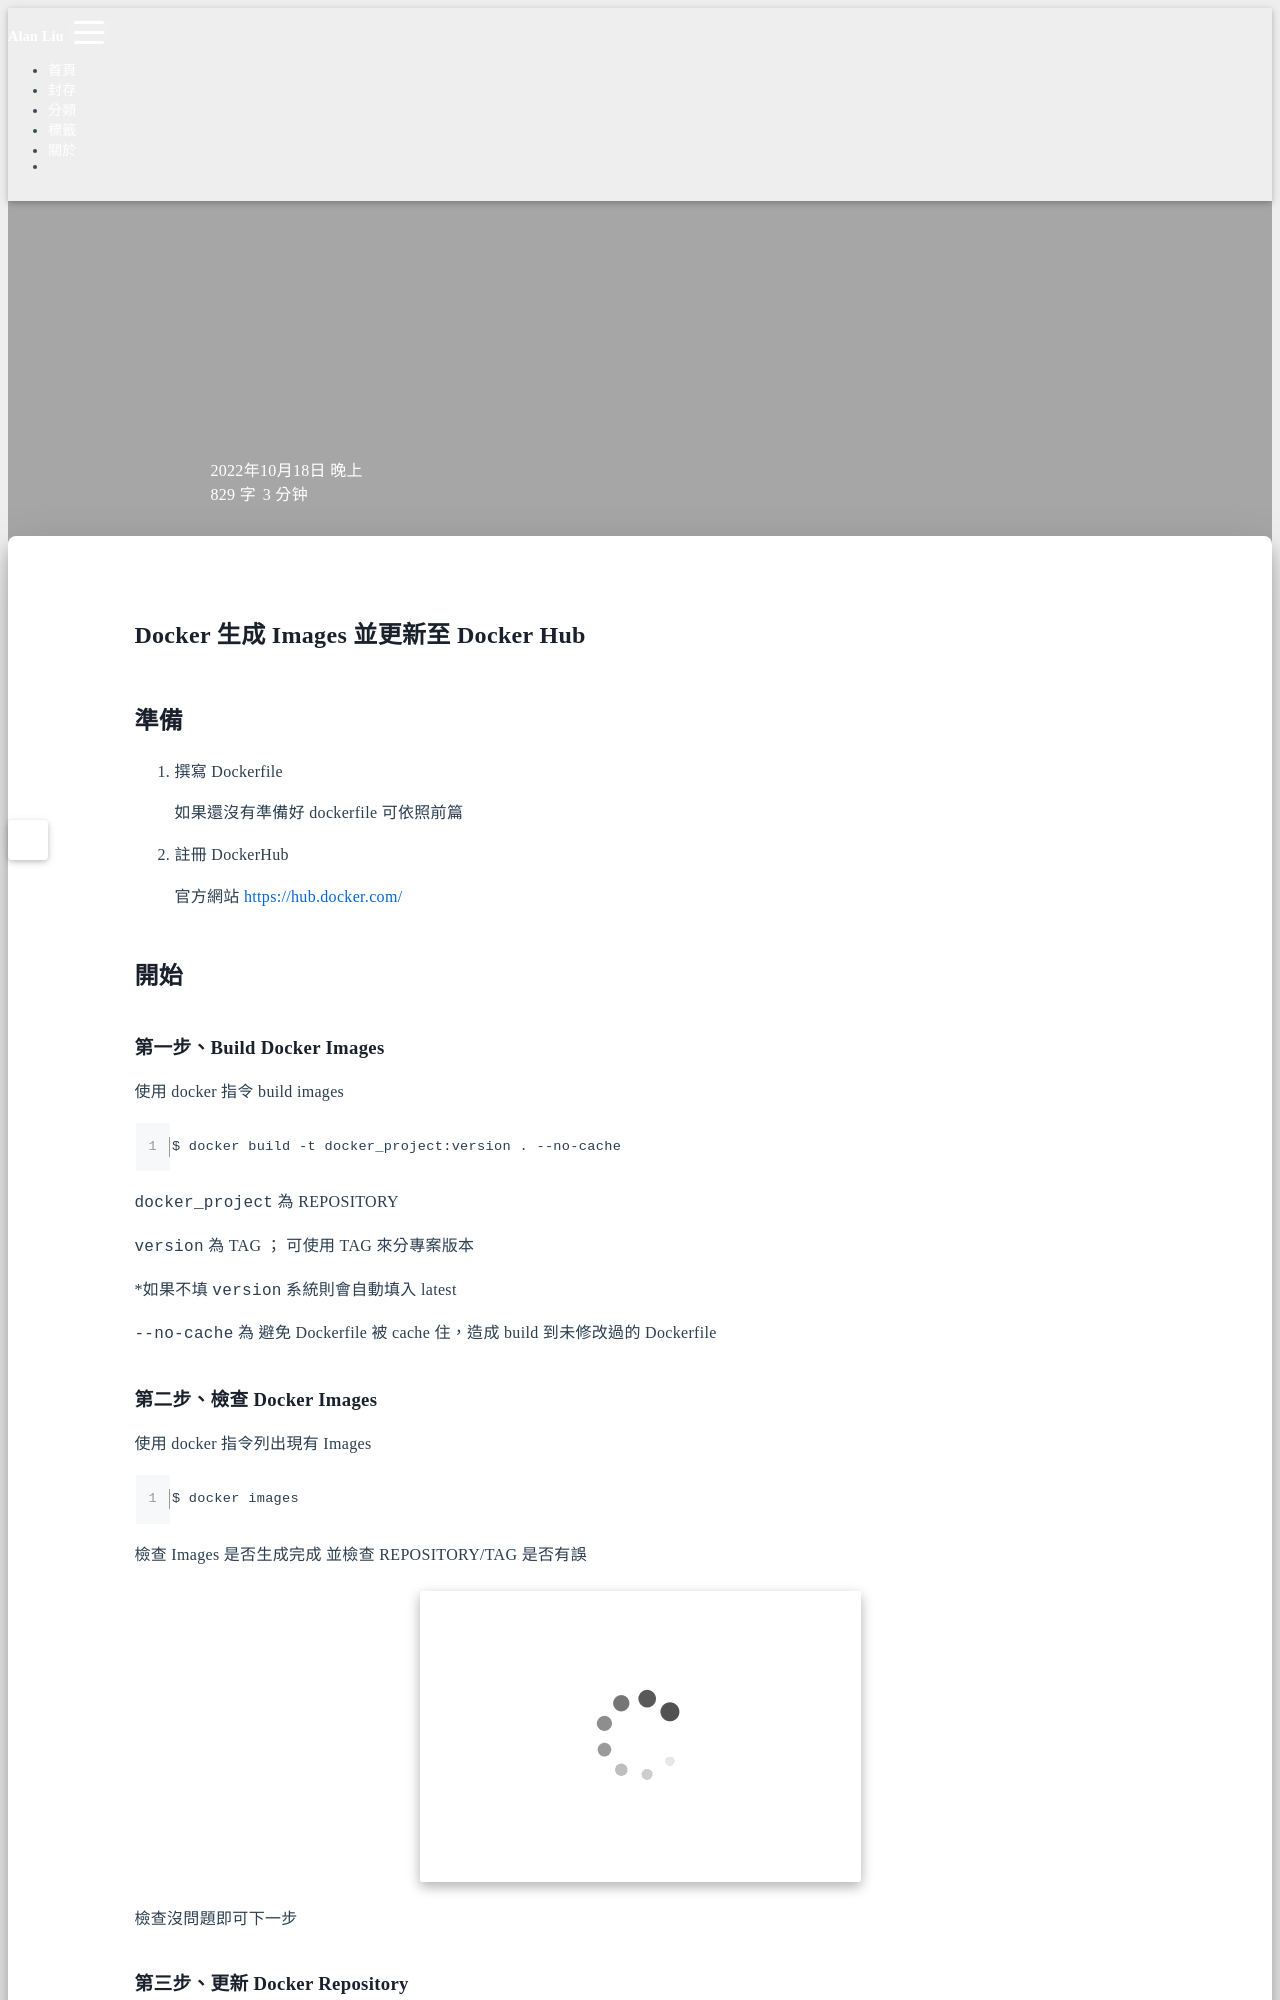

repository: Hi-Alan-Liu/blog · page: docker-hub-images-push/index.html · generator: jekyll

title: Docker 生成 Images 並更新至 Docker Hub
author: Alan Liu
tags:
  - Docker
  - Docker hub
  - Docker Images
  - Repository
categories:
  - Docker
date: 2022-10-18 18:13:00

---
# Docker 生成 Images 並更新至 Docker Hub

## 準備

1. 撰寫 Dockerfile

   如果還沒有準備好 dockerfile 可依照前篇
   
2. 註冊 DockerHub

   官方網站 https://hub.docker.com/

## 開始

### 第一步、Build Docker Images

使用 docker 指令 build images

```CMD=
$ docker build -t docker_project:version . --no-cache
```

`docker_project` 為 REPOSITORY

`version` 為 TAG ； 可使用 TAG 來分專案版本

*如果不填 `version` 系統則會自動填入 latest

`--no-cache` 為 避免 Dockerfile 被 cache 住，造成 build 到未修改過的 Dockerfile
